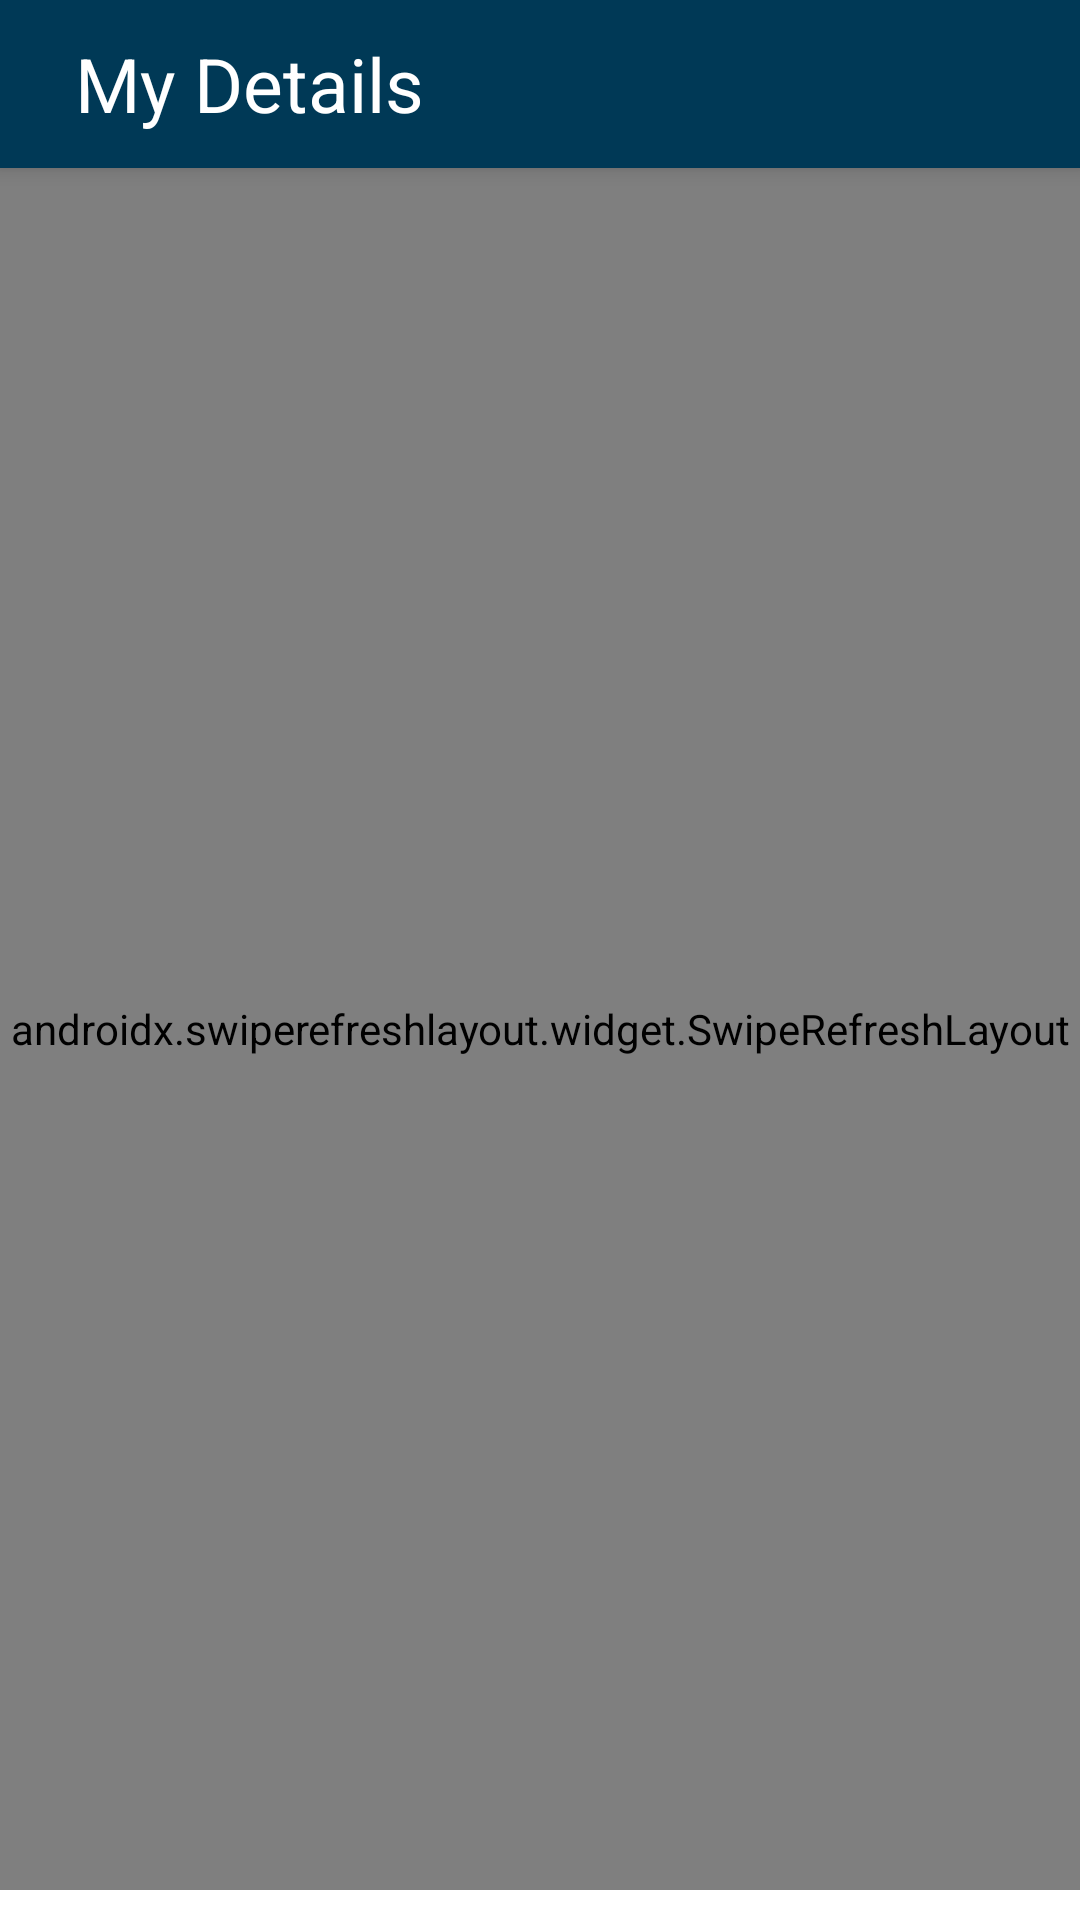

Reconstruct the res/layout file that produces this screen, plus the resources it refers to.
<!-- AndroidManifest.xml: application theme Theme.FoodDeliveryApp -->
<!-- res/layout/activity_my_account_details.xml -->
<?xml version="1.0" encoding="utf-8"?>
<LinearLayout xmlns:android="http://schemas.android.com/apk/res/android"
    xmlns:app="http://schemas.android.com/apk/res-auto"
    xmlns:tools="http://schemas.android.com/tools"
    android:layout_width="match_parent"
    android:layout_height="match_parent"
    android:orientation="vertical"
    tools:context=".Customer.MyAccountDetails">

        <androidx.appcompat.widget.Toolbar
            android:layout_width="match_parent"
            android:layout_height="?attr/actionBarSize"
            android:background="?attr/colorSecondaryVariant"
            android:elevation="4dp"
            android:theme="@style/ThemeOverlay.AppCompat.Dark.ActionBar"
            app:popupTheme="@style/ThemeOverlay.AppCompat.Light" >
            <ImageButton
                android:id="@+id/btnBackCartMyAccount"
                android:layout_width="wrap_content"
                android:layout_height="wrap_content"
                android:gravity="left"
                android:src="@drawable/ic_back"
                android:background="@android:color/transparent"
                app:iconGravity="top"
                />
            <TextView
                android:text="My Details"
                android:layout_width="wrap_content"
                android:layout_height="wrap_content"
                android:layout_marginLeft="25dp"
                android:textSize="25dp"
                android:layout_gravity="left"
                android:textColor="@color/white" />

        </androidx.appcompat.widget.Toolbar>

    <androidx.swiperefreshlayout.widget.SwipeRefreshLayout
        android:id="@+id/swipeContainerViewAccountDetailsCustomer"
        android:layout_width="match_parent"
        android:layout_height="match_parent"
        android:layout_marginBottom="10dp"
        >
    <ScrollView
        android:layout_width="match_parent"
        android:layout_height="wrap_content">

    <LinearLayout
        android:layout_width="match_parent"
        android:layout_height="wrap_content"
        android:orientation="vertical">

        <androidx.cardview.widget.CardView
            android:layout_width="match_parent"
            android:layout_height="wrap_content"
            app:cardElevation="15dp"
            app:cardCornerRadius="10dp"
            android:layout_margin="10dp">
            <LinearLayout
                android:layout_width="match_parent"
                android:layout_height="wrap_content"
                android:orientation="horizontal">
                <com.makeramen.roundedimageview.RoundedImageView
                    android:id="@+id/imageProfileAccountDetails"
                    android:layout_margin="20dp"
                    android:layout_width="80dp"
                    android:layout_gravity="center"
                    android:foregroundGravity="center"
                    android:layout_height="80dp"
                    android:scaleType="centerCrop"
                    app:riv_oval="true"/>
                <LinearLayout
                    android:layout_width="match_parent"
                    android:layout_height="wrap_content"
                    android:layout_marginTop="10dp"
                    android:orientation="vertical">
                    <LinearLayout
                        android:layout_width="match_parent"
                        android:layout_height="wrap_content"
                        android:layout_marginTop="10dp"
                        android:layout_gravity="center"
                        android:gravity="center"
                        android:orientation="horizontal">

                        <TextView
                            android:text="Name : "
                            android:layout_width="wrap_content"
                            android:layout_height="wrap_content"
                            android:textSize="18dp"
                            android:gravity="left"
                            android:layout_gravity="center"
                            android:textColor="@color/black" />

                        <TextView
                            android:id="@+id/nameAccountDetails"
                            android:text="Name"
                            android:layout_weight="1"
                            android:layout_width="match_parent"
                            android:layout_height="wrap_content"
                            android:textSize="18dp"
                            android:textStyle="bold"
                            android:gravity="left"
                            android:layout_gravity="center"
                            android:textColor="@color/black" />
                    </LinearLayout>
                    <LinearLayout
                        android:layout_width="match_parent"
                        android:layout_height="wrap_content"
                        android:layout_marginTop="5dp"
                        android:layout_gravity="center"
                        android:gravity="center"
                        android:orientation="horizontal">

                        <TextView
                            android:text="Email : "
                            android:layout_width="wrap_content"
                            android:layout_height="wrap_content"
                            android:textSize="18dp"
                            android:gravity="left"
                            android:layout_gravity="center"
                            android:textColor="@color/black" />

                        <TextView
                            android:id="@+id/emailAccountDetails"
                            android:text="Email"
                            android:layout_weight="1"
                            android:layout_width="match_parent"
                            android:layout_height="wrap_content"
                            android:textSize="18dp"
                            android:textStyle="bold"
                            android:gravity="left"
                            android:layout_gravity="center"
                            android:textColor="@color/black" />
                    </LinearLayout>
                    <LinearLayout
                        android:layout_width="match_parent"
                        android:layout_height="wrap_content"
                        android:layout_marginTop="5dp"
                        android:orientation="horizontal">

                        <TextView
                            android:text="Mobile No : "
                            android:layout_width="wrap_content"
                            android:layout_height="wrap_content"
                            android:textSize="18dp"
                            android:gravity="left"
                            android:layout_gravity="center"
                            android:textColor="@color/black" />

                        <TextView
                            android:id="@+id/mobileNoAccountDetails"
                            android:text="Mobile No"
                            android:layout_weight="1"
                            android:layout_width="match_parent"
                            android:layout_height="wrap_content"
                            android:textSize="18dp"
                            android:textStyle="bold"
                            android:gravity="left"
                            android:layout_gravity="center"
                            android:textColor="@color/black" />
                    </LinearLayout>

                </LinearLayout>

            </LinearLayout>

        </androidx.cardview.widget.CardView>

                <androidx.cardview.widget.CardView
                    android:layout_width="match_parent"
                    android:layout_height="wrap_content"
                    android:layout_marginTop="5dp"
                    android:layout_marginLeft="10dp"
                    android:layout_marginRight="10dp"
                    android:layout_marginBottom="5dp"
                    app:cardElevation="15dp"
                    app:cardCornerRadius="10dp">
                    <LinearLayout
                        android:layout_width="match_parent"
                        android:layout_height="wrap_content"
                        android:orientation="vertical">
                        <LinearLayout
                            android:layout_width="match_parent"
                            android:layout_height="wrap_content"
                            android:layout_marginTop="15dp"
                            android:orientation="horizontal">
                            <ImageView
                                android:layout_width="wrap_content"
                                android:layout_height="wrap_content"
                                android:layout_gravity="center"
                                android:src="@drawable/ic_location"
                                android:layout_marginLeft="25dp"/>

                            <TextView
                                android:layout_width="wrap_content"
                                android:layout_height="wrap_content"
                                android:text="Saved Delivery Locations"
                                android:layout_marginLeft="10dp"
                                android:textStyle="bold"
                                android:textSize="18dp"
                                android:textColor="@color/black"/>
                        </LinearLayout>
                        <androidx.recyclerview.widget.RecyclerView
                            android:id="@+id/recyclerViewMyAccountDetails"
                            android:layout_width="match_parent"
                            android:layout_height="match_parent"
                            android:layout_marginBottom="10dp"
                            android:background="@android:color/transparent"
                            android:padding="4dp"
                            android:clipToPadding="true"
                            android:nestedScrollingEnabled="false"
                            android:scrollbars="vertical" />
                    </LinearLayout>

                </androidx.cardview.widget.CardView>

        <Button
            android:id="@+id/btnAddNewAddress"
            android:layout_width="match_parent"
            android:layout_height="wrap_content"
            android:textSize="20dp"
            android:background="@drawable/background_button"
            android:layout_marginLeft="15dp"
            android:layout_marginRight="15dp"
            android:layout_marginBottom="15dp"
            style="?attr/materialButtonOutlinedStyle"
            android:text="Add New Address"
            />

    </LinearLayout>

    </ScrollView>
    </androidx.swiperefreshlayout.widget.SwipeRefreshLayout>

]</LinearLayout>
<!-- resources referenced by this layout -->
<resources>
  <color name="black">#FF000000</color>
  <color name="white">#FFFFFFFF</color>
  <!-- drawable background_button (drawable-v24) -->
  <?xml version="1.0" encoding="utf-8"?>
  <shape xmlns:android="http://schemas.android.com/apk/res/android"
      android:shape="rectangle"
      >
      <solid android:color="#99A8FA"/>
      <corners android:radius="8dp"/>
  
  </shape>
  <style name="Theme.FoodDeliveryApp" parent="Theme.MaterialComponents.Light.NoActionBar">
          
          <item name="colorPrimary">@color/purple_500</item>
          <item name="colorPrimaryVariant">@color/purple_700</item>
          <item name="colorOnPrimary">@color/white</item>
          
          <item name="colorSecondary">@color/teal_200</item>
          <item name="colorSecondaryVariant">@color/teal_700</item>
          <item name="colorOnSecondary">@color/black</item>
          
          <item name="android:statusBarColor" tools:targetApi="l">?attr/colorSecondaryVariant</item>
          
      </style>
  <color name="purple_500">#206eff</color>
  <color name="purple_700">#206eff</color>
  <color name="teal_200">#003956</color>
  <color name="teal_700">#003956</color>
</resources>
